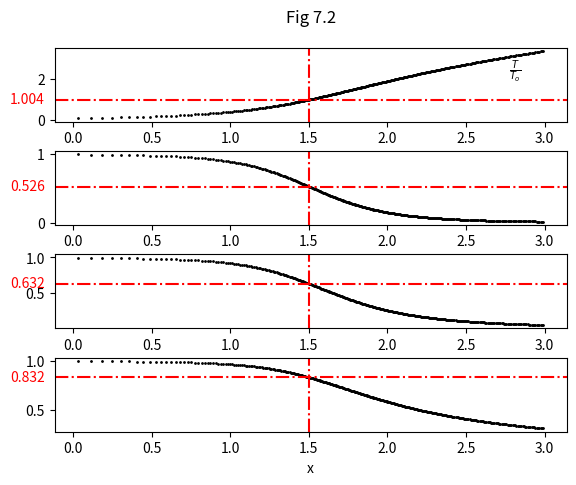
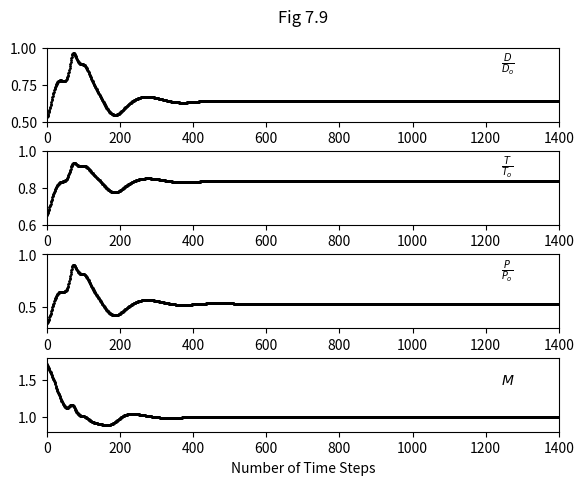
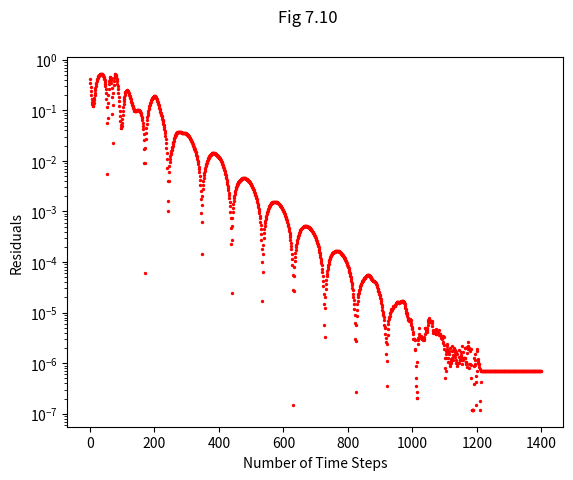
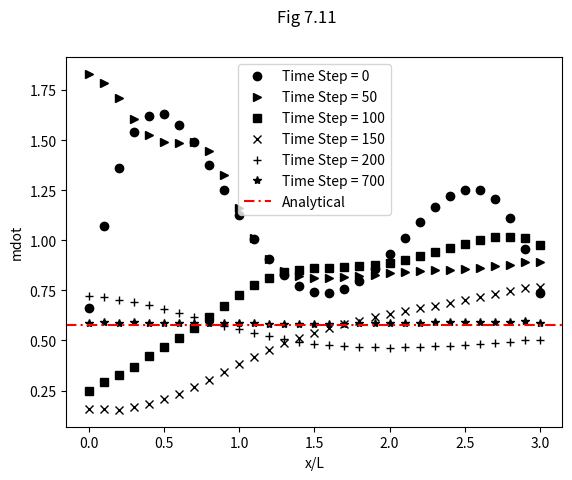
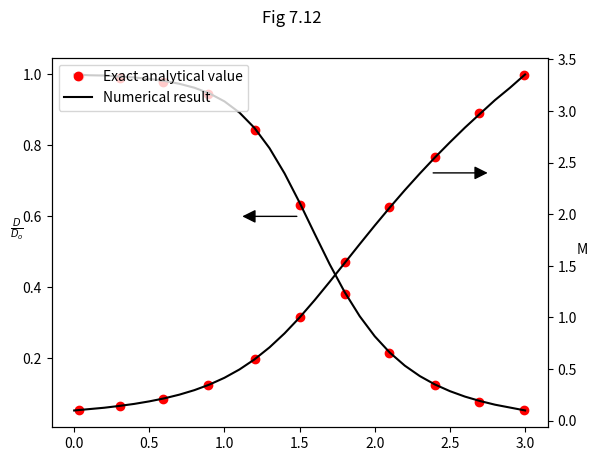

Python code for these plots, in order:
# -----------------------------------------------------------
# 1D Maccormack scheme for supersonic-subsonic nozzle
# -----------------------------------------------------------

# -----------------------------------------------------------
# libraries
# -----------------------------------------------------------

#numpy is used to store data
#pandas is used to store and display tabulated results 
#matplotlib is used to display graphical results

import numpy as np
import pandas as pd
import matplotlib.pyplot as plt
import matplotlib.transforms as transforms
import math

# -----------------------------------------------------------
# user fixed settings
# -----------------------------------------------------------

NOZZLE_LENGTH = 3 
GAMMA = 1.4 #ratio of specific heats
TIME_STEPS = 1400
COURANT_NUMBER = 0.5
DX = 0.1 #grid spacing
INT_PRECISION = np.int16
FLOAT_PRECISION = np.float32
EMPTY_TYPE = np.nan

#specify iterations to plot data
TIME_PLOTS = [0, 50, 100, 150, 200, 700] 

# -----------------------------------------------------------
# generate 1D grid
# -----------------------------------------------------------

N = int(NOZZLE_LENGTH/DX + 1)
throat_loc = int(math.ceil(N/2)) - 1
print('Throat Location (index cell): ', throat_loc, '\n')

x_grid = np.linspace(
  0, 
  NOZZLE_LENGTH, 
  N, 
  dtype=FLOAT_PRECISION)

step_nos = np.linspace(
  0, 
  TIME_STEPS-1, 
  TIME_STEPS, 
  dtype=INT_PRECISION)

# -----------------------------------------------------------
# initial conditions for CFD
# -----------------------------------------------------------

D = 1 - 0.3146*x_grid #density
T = 1 - 0.2314*x_grid #temperature
U = (0.1 + 1.09*x_grid)*np.power(T,0.5) #velocity
A = 1 + 2.2*np.power((x_grid-1.5),2) #nozzle shape
A_log = np.log(A)

# -----------------------------------------------------------
# arrays for storing CFD calculations 
# -----------------------------------------------------------

#array to store pressure from CFD
p = np.empty(N, dtype=FLOAT_PRECISION) #pressure

#array to store barred gradients from CFD
dD_dt_bar = np.empty(N, dtype=FLOAT_PRECISION)
dU_dt_bar = np.empty(N, dtype=FLOAT_PRECISION)
dT_dt_bar = np.empty(N, dtype=FLOAT_PRECISION)

#array to store corrected gradients from CFD
dD_dt_corr = np.empty(N, dtype=FLOAT_PRECISION)
dU_dt_corr = np.empty(N, dtype=FLOAT_PRECISION)
dT_dt_corr = np.empty(N, dtype=FLOAT_PRECISION)

#set arrays to defined empty type
p[:] = EMPTY_TYPE
dD_dt_bar[:] = EMPTY_TYPE
dU_dt_bar[:] = EMPTY_TYPE
dT_dt_bar[:] = EMPTY_TYPE
dD_dt_corr[:] = EMPTY_TYPE
dU_dt_corr[:] = EMPTY_TYPE
dT_dt_corr[:] = EMPTY_TYPE

# -----------------------------------------------------------
# arrays for storing CFD results 
# -----------------------------------------------------------

#store flow information at one grid point for each time step
D_loc = np.empty(TIME_STEPS, dtype=FLOAT_PRECISION)
U_loc = np.empty(TIME_STEPS, dtype=FLOAT_PRECISION)
T_loc = np.empty(TIME_STEPS, dtype=FLOAT_PRECISION)
p_loc = np.empty(TIME_STEPS, dtype=FLOAT_PRECISION)
M_loc = np.empty(TIME_STEPS, dtype=FLOAT_PRECISION) 
dD_dt_avg_loc = np.empty(TIME_STEPS, dtype=FLOAT_PRECISION)
dU_dt_avg_loc = np.empty(TIME_STEPS, dtype=FLOAT_PRECISION)

D_loc[:] = EMPTY_TYPE
U_loc[:] = EMPTY_TYPE
T_loc[:] = EMPTY_TYPE
p_loc[:] = EMPTY_TYPE
M_loc[:] = EMPTY_TYPE
dD_dt_avg_loc[:] = EMPTY_TYPE
dU_dt_avg_loc[:] = EMPTY_TYPE

results = [D_loc, T_loc, p_loc, M_loc]

#store mass flow rate at all grid points at a given time step
mdot_time = [] 

#run short code to obtain corrected index for time step 
#numbers:
time_plots_index = []
for kk in TIME_PLOTS:
  if kk == 0:
    time_plots_index.append(0)
  else:
    time_plots_index.append(kk-1)

# -----------------------------------------------------------
# set up analytical calculation for comparison with CFD
# -----------------------------------------------------------

#create valid Mach number inputs
M_ana_start = 0.001 #Mach nos. at x=0
M_ana_end = 3.350 #Mach nos. at x=3
M_ana_N = int((M_ana_end-M_ana_start)/0.01) + 1
M_ana = np.linspace(
  M_ana_start, 
  M_ana_end, 
  M_ana_N, 
  dtype=FLOAT_PRECISION) 

#create x points with which analytical data is stored
x_ana = np.empty(M_ana_N, dtype=FLOAT_PRECISION)
x_ana[:] = EMPTY_TYPE

# -----------------------------------------------------------
# analytical calculation
# -----------------------------------------------------------

#calculate normalised area
_M_temp = 1 + 0.5*(GAMMA-1)*M_ana**2
_M_exp = (GAMMA+1)/(GAMMA-1)
_A_ana_sq = (1/M_ana**2) * ((2/(GAMMA+1)) * _M_temp)**_M_exp
_A_ana = _A_ana_sq**0.5

#calculate x points
for ii, M_A in enumerate(M_ana):
  if M_A <= 1:
    x_ana[ii] = -(np.power(((_A_ana[ii] - 1)/2.2),0.5)) + 1.5
  else:
    x_ana[ii] = np.power(((_A_ana[ii] - 1)/2.2),0.5) + 1.5

#calculate flow variables
p_ana = _M_temp**(-GAMMA/(GAMMA-1))
D_ana = _M_temp**(-1/(GAMMA-1))
T_ana = _M_temp**-1

#remove results which fall outside of valid domain of x
M_ana = M_ana[x_ana >= 0] 
p_ana = p_ana[x_ana >= 0]
D_ana = D_ana[x_ana >= 0] 
T_ana = T_ana[x_ana >= 0] 
x_ana = x_ana[x_ana >= 0]

results_ana = [M_ana, p_ana, D_ana, T_ana]

# -----------------------------------------------------------
# maccormack CFD scheme
# -----------------------------------------------------------

for jj in range(TIME_STEPS):

  #predictor step - calculate predicted gradients at internal
  #points
  for ii in range(1,N-1):

    dD_dt_bar[ii] = \
      -D[ii] * ((U[ii+1] - U[ii])/DX) \
      -D[ii] * U[ii] * ((A_log[ii+1] - A_log[ii])/DX) \
      -U[ii] * ((D[ii+1] - D[ii])/DX)

    dU_dt_bar[ii] = \
      -U[ii] * ((U[ii+1] - U[ii])/DX) \
      -(1/GAMMA) \
      *( ((T[ii+1] - T[ii])/DX) \
        +(T[ii]/D[ii]) * ((D[ii+1] - D[ii])/DX) \
        )

    dT_dt_bar[ii] = \
      -U[ii] * ((T[ii+1] - T[ii])/DX) \
      -(GAMMA-1)*T[ii] \
      *( \
        ((U[ii+1] - U[ii])/DX) \
        +U[ii] * ((A_log[ii+1] - A_log[ii])/DX) \
        )

  #calculate minimum time step
  a = np.power(T,0.5) #speed of sound
  delta_t = np.nanmin(COURANT_NUMBER*DX/(a + U))

  #predictor - calculate barred quantities at internal points
  D_bar = D + dD_dt_bar*delta_t
  U_bar = U + dU_dt_bar*delta_t
  T_bar = T + dT_dt_bar*delta_t

  #assign values to external points of predicted variables 
  #at inflow for backwards difference scheme 
  D_bar[0] = D[0]
  U_bar[0] = U[0]
  T_bar[0] = T[0]

  #corrector - calculate corrected gradients
  for ii in range(1,N-1):
    dD_dt_corr[ii] = \
      -D_bar[ii] * (U_bar[ii] - U_bar[ii-1]) * (1/DX) \
      -D_bar[ii] * U_bar[ii] * (A_log[ii] - A_log[ii-1]) \
      * (1/DX) \
      -U_bar[ii] * (D_bar[ii] - D_bar[ii-1]) * (1/DX)

    dU_dt_corr[ii] = \
      -U_bar[ii] * (U_bar[ii] - U_bar[ii-1]) * (1/DX) \
      -(1/GAMMA) * (T_bar[ii] - T_bar[ii-1]) * (1/DX) \
      -(1/GAMMA) * (T_bar[ii]/D_bar[ii]) \
        *(D_bar[ii] - D_bar[ii-1]) * (1/DX)

    dT_dt_corr[ii] = \
      -U_bar[ii] * (T_bar[ii] - T_bar[ii-1]) * (1/DX) \
      -(GAMMA-1) * T_bar[ii] * (U_bar[ii] - U_bar[ii-1]) \
      * (1/DX) \
      -(GAMMA-1) * T_bar[ii] * U_bar[ii] *(1/DX) \
        *(A_log[ii] - A_log[ii-1]) 

  #calculate average time derivatives
  dD_dt_avg = (dD_dt_bar + dD_dt_corr)*0.5
  dU_dt_avg = (dU_dt_bar + dU_dt_corr)*0.5
  dT_dt_avg = (dT_dt_bar + dT_dt_corr)*0.5

  #update variables 
  D = D + dD_dt_avg*delta_t
  U = U + dU_dt_avg*delta_t
  T = T + dT_dt_avg*delta_t
  p = D*T

  #set boundary conditions
  D[0] = 1 #fixed inflow density
  T[0] = 1 #fixed inflow temperature
  p[0] = D[0]*T[0] #derived inflow pressure
  U[0] = 2*U[1] - U[2] #floating inflow velocity 
  D[N-1] = 2*D[N-2] - D[N-3] #floating outflow density
  U[N-1] = 2*U[N-2] - U[N-3] #floating outflow velocity
  T[N-1] = 2*T[N-2] - T[N-3] #floating outflow temperature
  p[N-1] = D[N-1]*T[N-1] #derived outflow pressure

  #store results at one location per time step
  D_loc[jj] = D[throat_loc]
  U_loc[jj] = U[throat_loc]
  T_loc[jj] = T[throat_loc]
  p_loc[jj] = p[throat_loc]
  M_loc[jj] = U[throat_loc]/np.power(T[throat_loc],0.5)
  dD_dt_avg_loc[jj] = np.absolute(dD_dt_avg[throat_loc])
  dU_dt_avg_loc[jj] = np.absolute(dU_dt_avg[throat_loc])

  #store results along nozzle at a given time step
  if jj in time_plots_index:
      mdot_time.append(D*A*U)


# -----------------------------------------------------------
# Post-Processing
# -----------------------------------------------------------

#estimate percentage differences

x_index_ana_num_diff = []
for ii in np.arange(0.0,3.1,0.1):
  x_index_ana_num_diff.append((np.abs(x_ana - ii)).argmin())
  if ii == 1.5:
    #identify closest value of analytically calculated x to 
    #throat (which is defined as 1.5)
    throat_index_ana = (np.abs(x_ana - ii)).argmin()

# -----------------------------------------------------------
# Results - Table 7.3
# -----------------------------------------------------------

df = pd.DataFrame(
    {'x': x_grid.tolist(),
     'area': A.tolist(),
     'density': D.tolist(),
     'velocity': U.tolist(),
     'temp': T.tolist(),
     'pressure':  p.tolist(),
     'mach': (U/np.power(T,0.5)).tolist(),
     'mdot': (D*A*U).tolist()
    })

df.index = np.arange(1, len(df) + 1)
print('Table 7.3')
print(df)

# -----------------------------------------------------------
# Results - Table 7.4
# -----------------------------------------------------------

df_ana_num_diff = pd.DataFrame(
    {'x': x_grid.tolist(),
     'area': A.tolist(),
     'density (numerical)': D.tolist(),
     'mach': (U/np.power(T,0.5)).tolist(),
    })

df_ana_num_diff.index = np.arange(1, len(df) + 1)
print()
print('Table 7.4')
print(df_ana_num_diff)
print()

# -----------------------------------------------------------
# Results - Table 7.5
# -----------------------------------------------------------

df_grid_dep = pd.DataFrame(
    {'density': D[throat_loc],
     'temp': T[throat_loc],
     'pressure':  p[throat_loc],
     'mach': (U[throat_loc]/np.power(T[throat_loc],0.5))
    },
    index=[0])

print()
print('Table 7.5')
print(df_grid_dep)
print()

# -----------------------------------------------------------
# Results - Figure 7.2
# -----------------------------------------------------------

fig_ana, axs_ana = plt.subplots(4)
fig_ana.suptitle('Fig 7.2')
fig_ana.subplots_adjust(left=0.1,
                    bottom=0.1, 
                    right=0.9, 
                    top=0.9, 
                    wspace=0.4, 
                    hspace=0.4)

results_ana_labels = [
  "M",
  r"$\frac{p}{p_o}$",
  r"$\frac{D}{D_o}$",
  r"$\frac{T}{T_o}$"]                    

for ii in range(4):
  axs_ana[ii].scatter(x_ana, results_ana[ii], s=1, color='k')
  axs_ana[ii].axvline(1.5, color='r', linestyle='-.')
  
  throat_value = results_ana[ii][throat_index_ana]
  axs_ana[ii].axhline(
    throat_value, 
    color='r', 
    linestyle='-.')

  #https://stackoverflow.com/questions/42877747/
  #plotting additional y point on y axis
  trans = transforms.blended_transform_factory(
    axs_ana[ii].get_yticklabels()[0].get_transform(), 
    axs_ana[ii].transData)
  
  axs_ana[ii].text(
    0,
    float(throat_value), 
    "{:.3f}".format(float(throat_value)), 
    color="red", 
    transform=trans, 
    ha="right", 
    va="center")

  #labels
  axs_ana[0].set_ylabel(results_ana_labels[ii], rotation=0)
  if ii == 0:
    axs_ana[ii].yaxis.set_label_coords(0.9, 0.3)
  else:
    axs_ana[ii].yaxis.set_label_coords(0.9, 0.6)

axs_ana[3].set_xlabel("x")

# -----------------------------------------------------------
# Results - Figure 7.9
# -----------------------------------------------------------

fig, axs = plt.subplots(4)
fig.suptitle('Fig 7.9')
fig.subplots_adjust(left=0.1,
                    bottom=0.1, 
                    right=0.9, 
                    top=0.9, 
                    wspace=0.4, 
                    hspace=0.4)
for kk in range(4):
  axs[kk].scatter(step_nos, results[kk], s=1, color='black')
  axs[kk].set_xlim(0, TIME_STEPS)

  if kk == 0:
    axs[kk].set_ylim(0.5,1)
    axs[kk].set_ylabel(r"$\frac{D}{D_o}$", rotation=0)
  elif kk == 1:
    axs[kk].set_ylim(0.6,1)
    axs[kk].set_ylabel(r"$\frac{T}{T_o}$", rotation=0)
  elif kk == 2:
    axs[kk].set_ylim(0.3,1)
    axs[kk].set_ylabel(r"$\frac{P}{P_o}$", rotation=0)
  else:
    axs[kk].set_ylim(0.8,1.8)
    axs[kk].set_ylabel(r"$M$", rotation=0)
    axs[kk].set_xlabel("Number of Time Steps")

  axs[kk].yaxis.set_label_coords(0.9, 0.6)

# -----------------------------------------------------------
# Results - Figure 7.10
# -----------------------------------------------------------

g1 = plt.figure(3)
g1.suptitle('Fig 7.10')
#plt.scatter(step_nos, dD_dt_avg_loc, s=1, color='black')
plt.scatter(step_nos, dU_dt_avg_loc, s=2, color='red')
#plt.scatter(step_nos, dT_dt_avg_loc, s=1, color='red')
plt.xlabel("Number of Time Steps")
plt.ylabel("Residuals")
plt.yscale('log')

#np.savetxt(r'test1.txt', dD_dt_avg_loc, delimiter=",")

# -----------------------------------------------------------
# Results - Figure 7.11
# -----------------------------------------------------------

markers = ['ko','k>','ks','kx','k+','k*']
g2 = plt.figure(4)
g2.suptitle('Fig 7.11')

for ii in range(6):
  plt.plot(x_grid, mdot_time[ii], markers[ii])

plt.xlabel("x/L")
plt.ylabel("mdot")

#plot analytical result as a horizontal line - this uses a 
#formula which is only valid at the nozzle throat
plt.axhline(
  D_ana[throat_index_ana]*T_ana[throat_index_ana]**0.5,
  color='red',
  dashes=(5, 2, 1, 2),
  label="Extra label on the legend") 

#plot legend
legend_items = \
  ["Time Step = " + str(jj) for jj in TIME_PLOTS] \
  + ['Analytical']
plt.legend(
  legend_items, 
  loc="best")

# -----------------------------------------------------------
# Results - Figure 7.12
# -----------------------------------------------------------

g3, axs_left = plt.subplots()
g3.suptitle('Fig 7.12')

axs_right = axs_left.twinx()
axs_left.set_ylabel(r"$\frac{D}{D_o}$", rotation=0)
axs_right.set_ylabel("M", rotation=0)
plt.xlabel("x/L")

#determine styling for the arrow drawn on figure
arrow_style = dict(
    arrowstyle = '<|-',
    color = 'black',
    linewidth = 1,
    linestyle = '-',
    mutation_scale = 20)

#create arrow annotations
axs_left.annotate(
  '', 
  xy = (1.5,0.6), 
  xytext = (1.1,0.6),
  arrowprops = arrow_style)

axs_right.annotate(
  '', 
  xy = (2.37,2.4), 
  xytext = (2.77,2.4),
  arrowprops = arrow_style)   

#identify indicies with values closest to a given 1dp number
idx_results_ana = []
for ii in np.arange(0.0,3.3,0.3):
  idx_results_ana.append((np.abs(x_ana - ii)).argmin())

axs_left.plot(
  x_ana[idx_results_ana], 
  D_ana[idx_results_ana], 
  'ro')
  
axs_right.plot(
  x_ana[idx_results_ana], 
  M_ana[idx_results_ana], 
  'ro')

#plot numerical result
axs_left.plot(x_grid, D, 'k-') #density
axs_right.plot(x_grid,U/(T**0.5),'k-') #mach number

#plot legend
legend_items = ['Exact analytical value', 'Numerical result']
plt.legend(
  legend_items, 
  loc="best")

#plt.show()